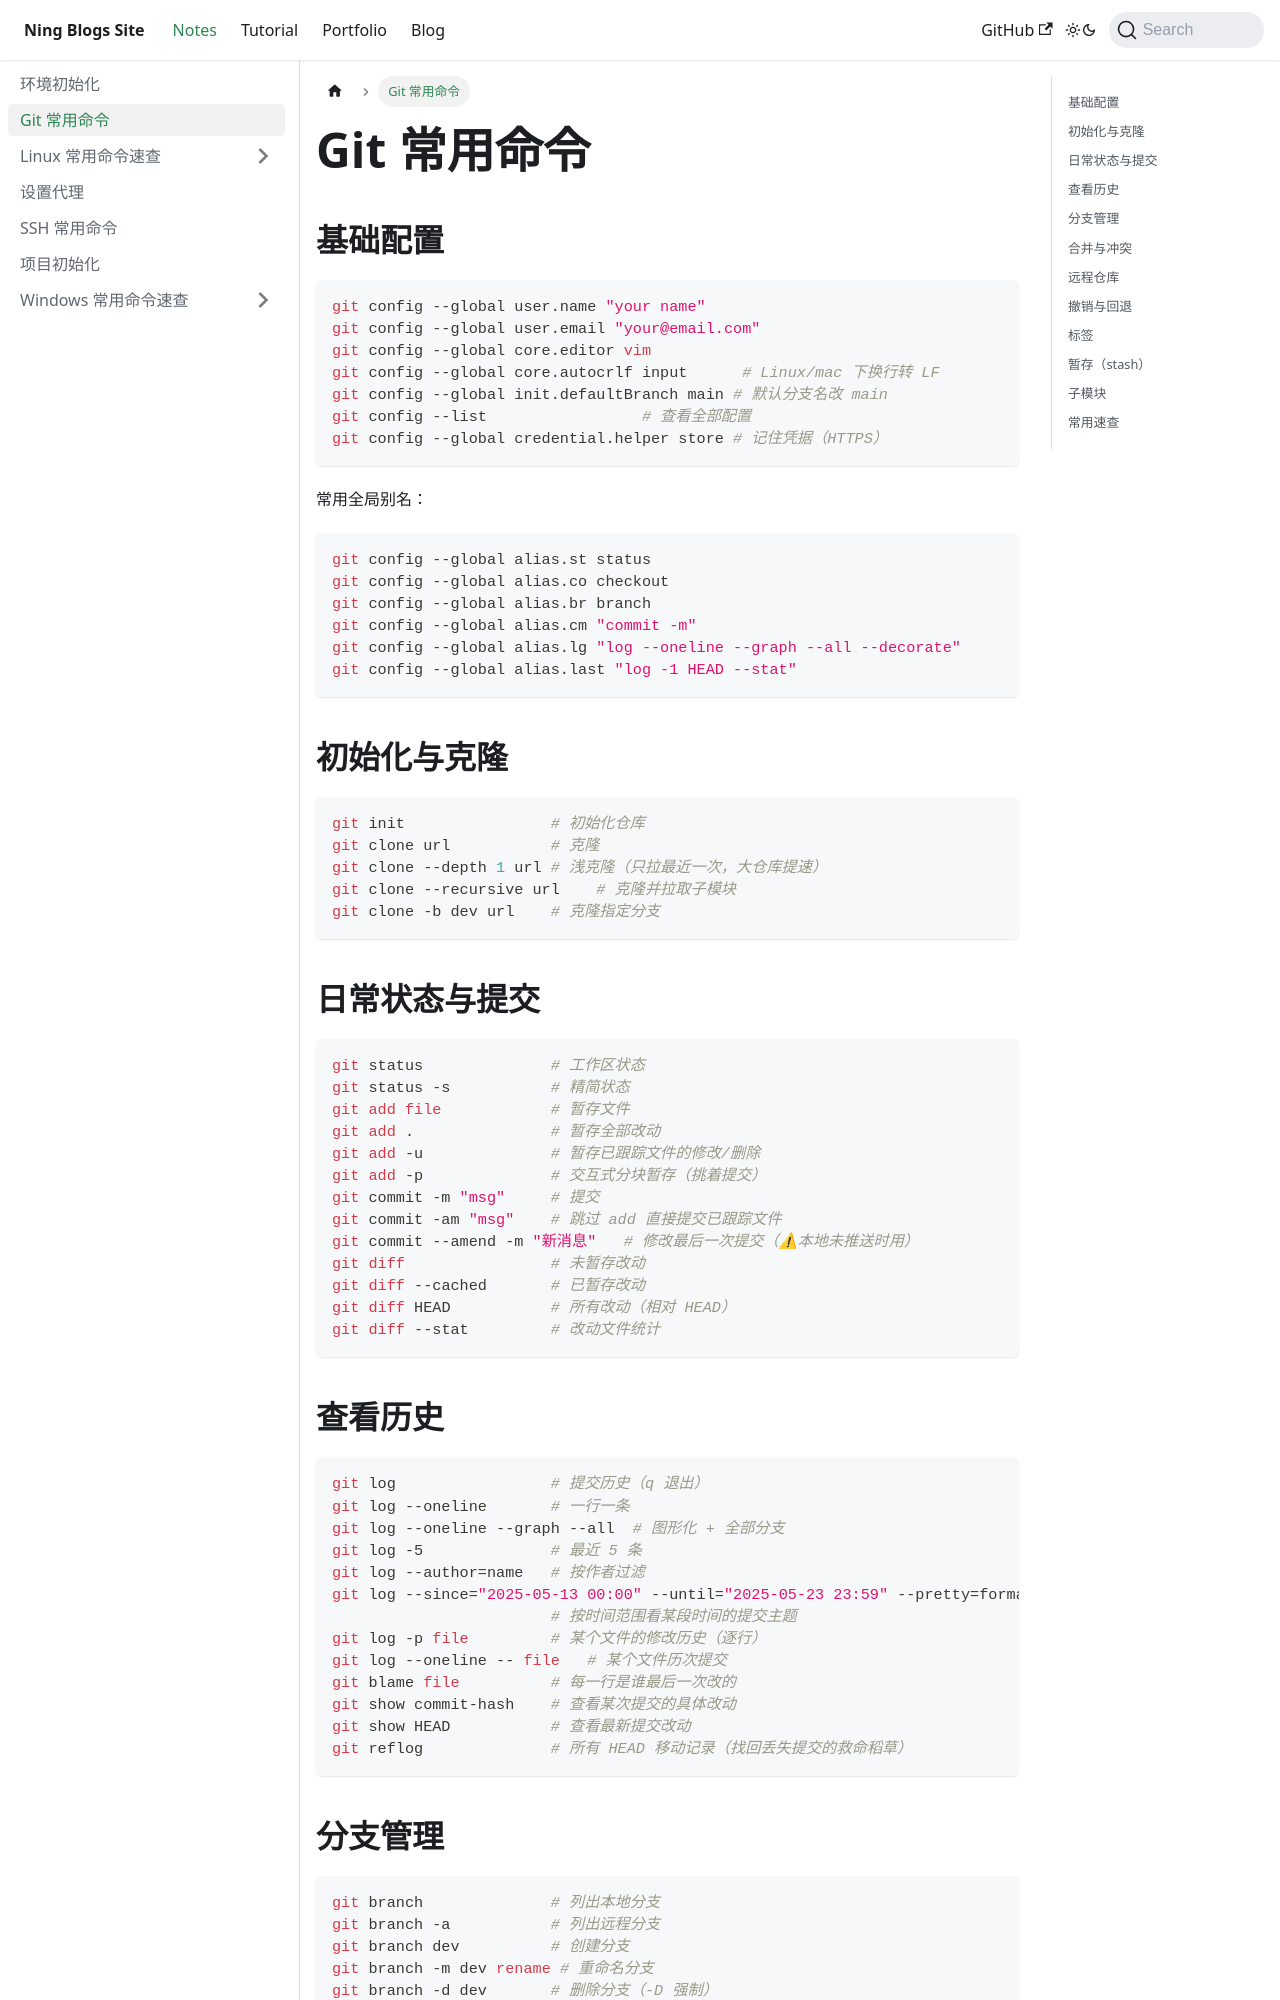

repository: Arterning/blogs · page: docs/notes/git/index.html · generator: docusaurus

# Git 常用命令

## 基础配置

```bash
git config --global user.name "your name"
git config --global user.email "your@email.com"
git config --global core.editor vim
git config --global core.autocrlf input      # Linux/mac 下换行转 LF
git config --global init.defaultBranch main # 默认分支名改 main
git config --list                 # 查看全部配置
git config --global credential.helper store # 记住凭据（HTTPS）
```

常用全局别名：

```bash
git config --global alias.st status
git config --global alias.co checkout
git config --global alias.br branch
git config --global alias.cm "commit -m"
git config --global alias.lg "log --oneline --graph --all --decorate"
git config --global alias.last "log -1 HEAD --stat"
```

## 初始化与克隆

```bash
git init                # 初始化仓库
git clone url           # 克隆
git clone --depth 1 url # 浅克隆（只拉最近一次，大仓库提速）
git clone --recursive url    # 克隆并拉取子模块
git clone -b dev url    # 克隆指定分支
```

## 日常状态与提交

```bash
git status              # 工作区状态
git status -s           # 精简状态
git add file            # 暂存文件
git add .               # 暂存全部改动
git add -u              # 暂存已跟踪文件的修改/删除
git add -p              # 交互式分块暂存（挑着提交）
git commit -m "msg"     # 提交
git commit -am "msg"    # 跳过 add 直接提交已跟踪文件
git commit --amend -m "新消息"   # 修改最后一次提交（⚠本地未推送时用）
git diff                # 未暂存改动
git diff --cached       # 已暂存改动
git diff HEAD           # 所有改动（相对 HEAD）
git diff --stat         # 改动文件统计
```
